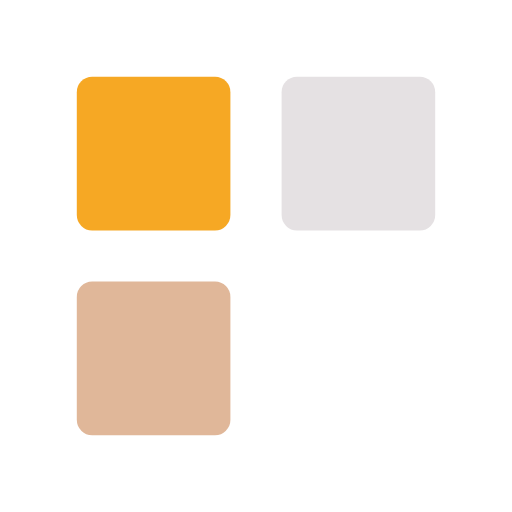
t = 0.00 s
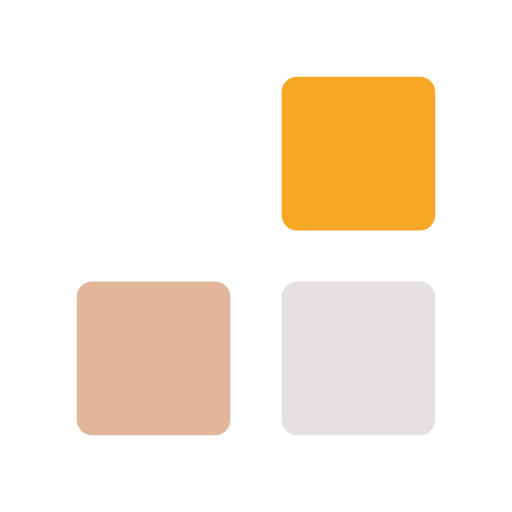
t = 0.25 s
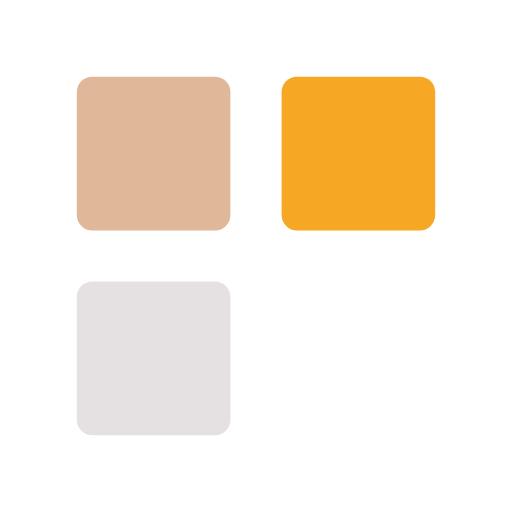
t = 0.50 s
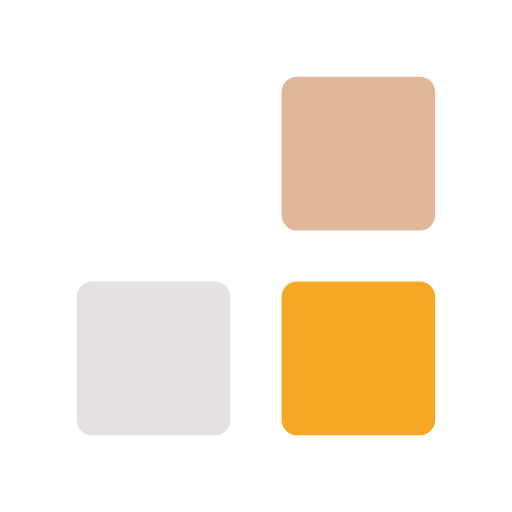
t = 0.75 s
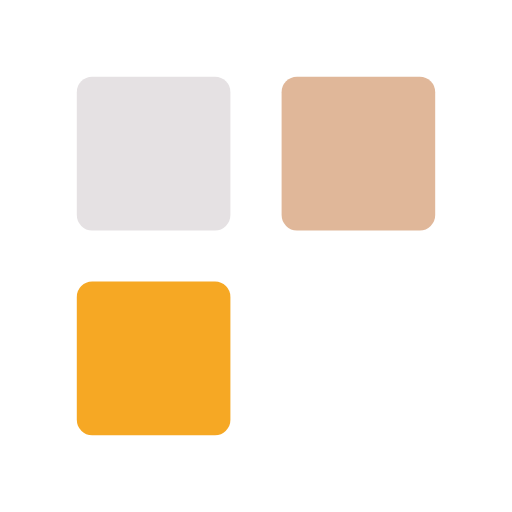
t = 1.00 s
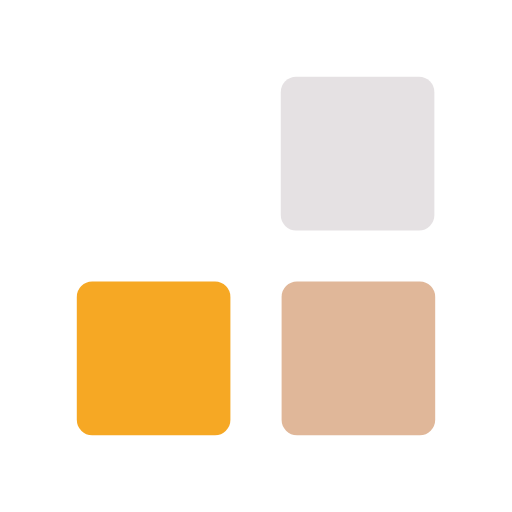
t = 1.25 s

The animated SVG that drew these frames (rendered in a browser with its animation timeline set to each time). Animation: 6 SMIL elements (animate=6); one cycle of 1.50 s, repeats indefinitely.

<svg width="100%" height="100%" xmlns="http://www.w3.org/2000/svg" viewBox="0 0 100 100" preserveAspectRatio="xMidYMid" class="lds-bricks"><rect ng-attr-fill="{{config.c1}}" ng-attr-x="{{config.x}}" ng-attr-y="{{config.x}}" ng-attr-width="{{config.w}}" ng-attr-height="{{config.w}}" ng-attr-rx="{{config.radius}}" ng-attr-ry="{{config.radius}}" fill="#f6a824" x="55" y="15" width="30" height="30" rx="3" ry="3"><animate attributeName="x" calcMode="linear" values="15;55;55;55;55;15;15;15;15" keyTimes="0;0.083;0.25;0.333;0.5;0.583;0.75;0.833;1" dur="1.5" begin="-1.375s" repeatCount="indefinite"></animate><animate attributeName="y" calcMode="linear" values="15;55;55;55;55;15;15;15;15" keyTimes="0;0.083;0.25;0.333;0.5;0.583;0.75;0.833;1" dur="1.5" begin="-1s" repeatCount="indefinite"></animate></rect><rect ng-attr-fill="{{config.c2}}" ng-attr-x="{{config.x}}" ng-attr-y="{{config.x}}" ng-attr-width="{{config.w}}" ng-attr-height="{{config.w}}" ng-attr-rx="{{config.radius}}" ng-attr-ry="{{config.radius}}" fill="#e0b799" x="15" y="15" width="30" height="30" rx="3" ry="3"><animate attributeName="x" calcMode="linear" values="15;55;55;55;55;15;15;15;15" keyTimes="0;0.083;0.25;0.333;0.5;0.583;0.75;0.833;1" dur="1.5" begin="-0.875s" repeatCount="indefinite"></animate><animate attributeName="y" calcMode="linear" values="15;55;55;55;55;15;15;15;15" keyTimes="0;0.083;0.25;0.333;0.5;0.583;0.75;0.833;1" dur="1.5" begin="-0.5s" repeatCount="indefinite"></animate></rect><rect ng-attr-fill="{{config.c3}}" ng-attr-x="{{config.x}}" ng-attr-y="{{config.x}}" ng-attr-width="{{config.w}}" ng-attr-height="{{config.w}}" ng-attr-rx="{{config.radius}}" ng-attr-ry="{{config.radius}}" fill="#e5e1e3" x="52.3854" y="55" width="30" height="30" rx="3" ry="3"><animate attributeName="x" calcMode="linear" values="15;55;55;55;55;15;15;15;15" keyTimes="0;0.083;0.25;0.333;0.5;0.583;0.75;0.833;1" dur="1.5" begin="-0.375s" repeatCount="indefinite"></animate><animate attributeName="y" calcMode="linear" values="15;55;55;55;55;15;15;15;15" keyTimes="0;0.083;0.25;0.333;0.5;0.583;0.75;0.833;1" dur="1.5" begin="0s" repeatCount="indefinite"></animate></rect></svg>